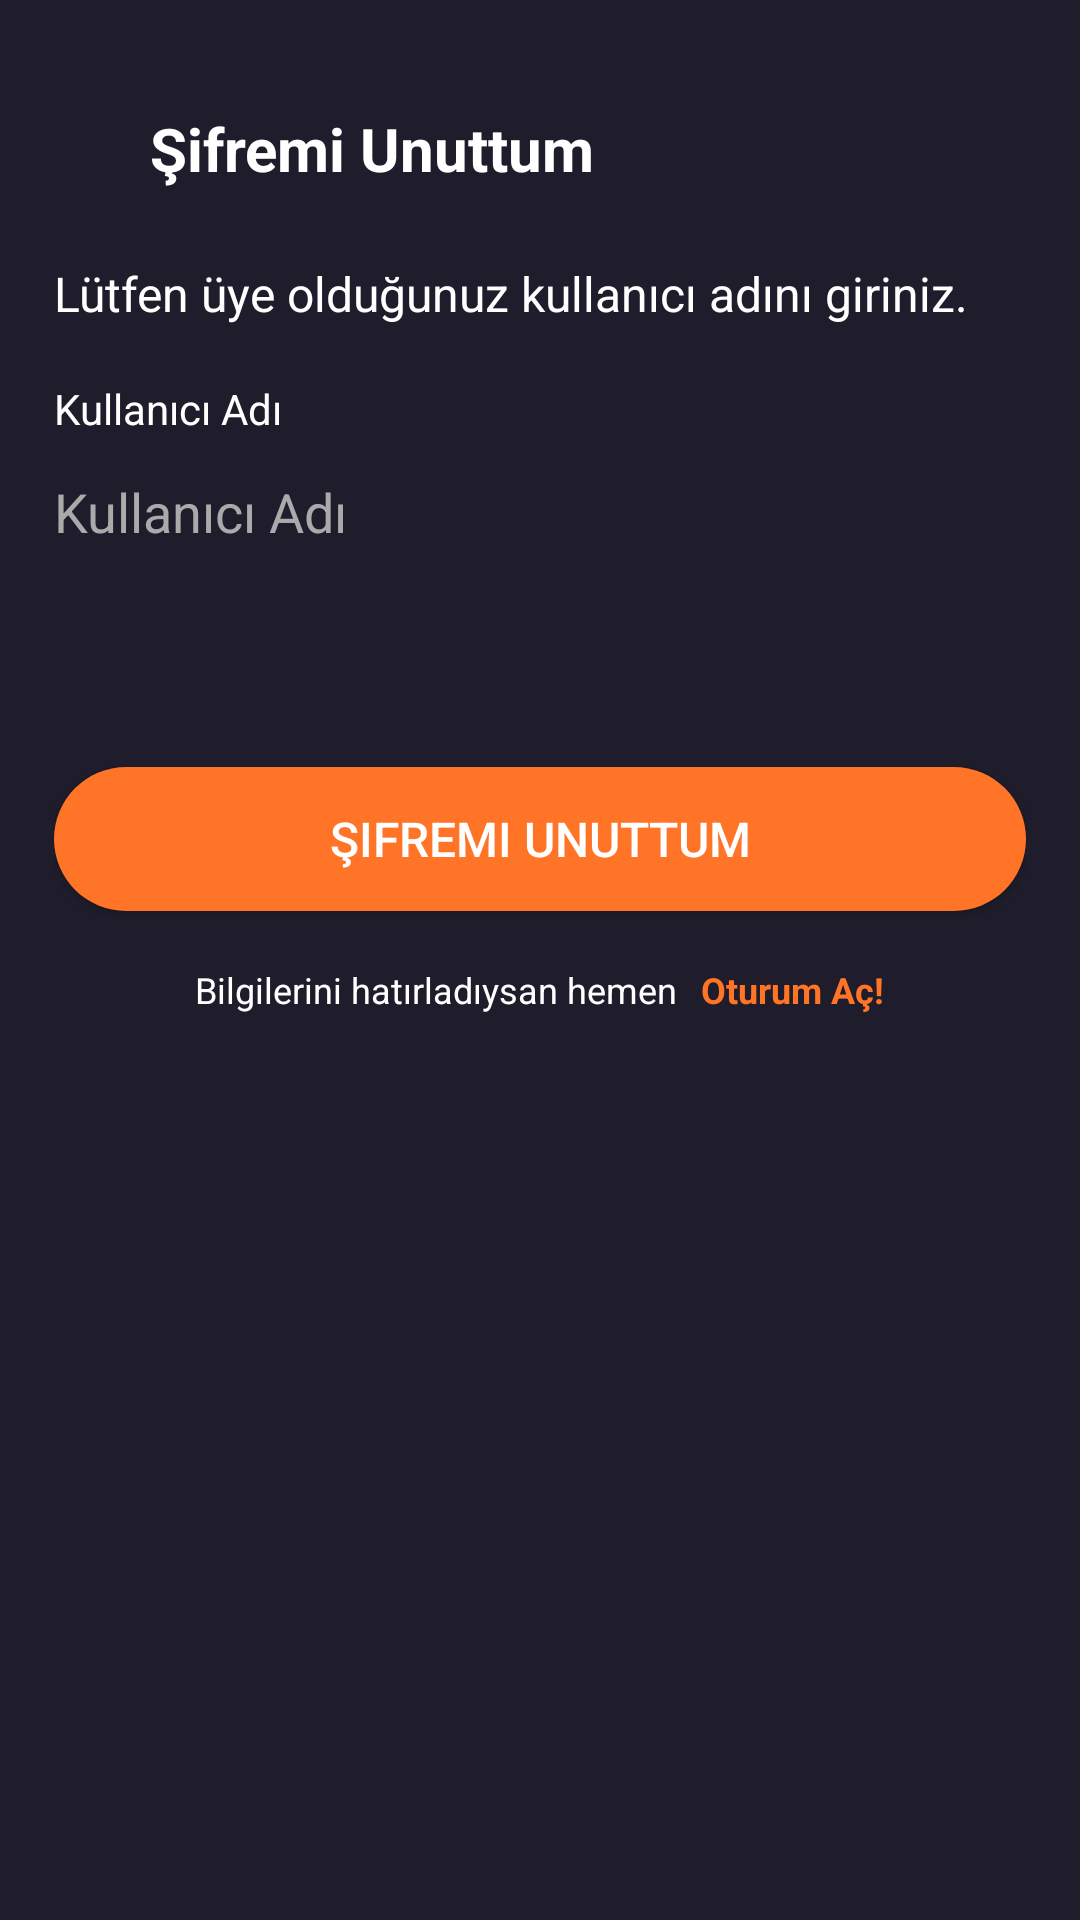

Android layout source for this screen:
<!-- AndroidManifest.xml: application theme Theme.MoviesAppKotlin -->
<!-- res/layout/activity_forgot_password.xml -->
<?xml version="1.0" encoding="utf-8"?>
<androidx.constraintlayout.widget.ConstraintLayout
    xmlns:android="http://schemas.android.com/apk/res/android"
    xmlns:app="http://schemas.android.com/apk/res-auto"
    xmlns:tools="http://schemas.android.com/tools"
    android:layout_width="match_parent"
    android:layout_height="match_parent"
    android:background="@color/colorPrimary"
    android:padding="@dimen/margin_medium"
    tools:context=".ui.activities.ForgotPasswordActivity">

    <LinearLayout
        android:id="@+id/headerLayout"
        android:layout_width="match_parent"
        android:layout_height="wrap_content"
        android:orientation="horizontal"
        android:gravity="center_vertical"
        android:layout_marginTop="@dimen/margin_medium"
        app:layout_constraintTop_toTopOf="parent"
        app:layout_constraintStart_toStartOf="parent"
        app:layout_constraintEnd_toEndOf="parent">

        <ImageView
            android:id="@+id/backIcon"
            android:layout_width="@dimen/icon_size_small"
            android:layout_height="@dimen/icon_size_small"
            android:src="@drawable/back"
            android:contentDescription="@string/back"
            android:layout_marginEnd="@dimen/margin_small" />

        <TextView
            android:id="@+id/textForgotPasswordHeader"
            android:layout_width="wrap_content"
            android:layout_height="wrap_content"
            android:text="@string/forgot_password_title"
            android:textColor="@color/white"
            android:textSize="@dimen/text_size_title"
            android:textStyle="bold" />
    </LinearLayout>

    <TextView
        android:id="@+id/textForgotPasswordInstruction"
        android:layout_width="match_parent"
        android:layout_height="wrap_content"
        android:layout_marginTop="@dimen/margin_large"
        android:text="@string/forgot_password_instruction"
        android:textColor="@color/white"
        android:textSize="@dimen/text_size_large"
        app:layout_constraintTop_toBottomOf="@id/headerLayout"
        app:layout_constraintStart_toStartOf="parent"
        app:layout_constraintEnd_toEndOf="parent" />

    <TextView
        android:id="@+id/textUserName"
        android:layout_width="match_parent"
        android:layout_height="wrap_content"
        android:layout_marginTop="@dimen/margin_medium"
        android:text="@string/username"
        android:textColor="@color/white"
        android:textSize="@dimen/text_size_medium"
        app:layout_constraintTop_toBottomOf="@id/textForgotPasswordInstruction"
        app:layout_constraintStart_toStartOf="parent"
        app:layout_constraintEnd_toEndOf="parent" />

    <EditText
        android:id="@+id/editTextForgotUserName"
        android:layout_width="match_parent"
        android:layout_height="@dimen/edittext_height"
        android:background="@drawable/edittext_background"
        android:textColor="@android:color/white"
        android:textColorHint="@color/darker_gray"
        android:hint="@string/username_hint"
        app:layout_constraintTop_toBottomOf="@id/textUserName"
        app:layout_constraintStart_toStartOf="parent"
        app:layout_constraintEnd_toEndOf="parent" />

    <androidx.appcompat.widget.AppCompatButton
        android:id="@+id/buttonForgotPassword"
        android:layout_width="match_parent"
        android:layout_height="@dimen/button_height"
        android:layout_marginTop="@dimen/margin_xxlarge"
        android:text="@string/forgot_password_button"
        android:textColor="@android:color/white"
        android:textSize="@dimen/text_size_large"
        android:background="@drawable/orange_button_background"
        app:layout_constraintTop_toBottomOf="@id/editTextForgotUserName"
        app:layout_constraintStart_toStartOf="parent"
        app:layout_constraintEnd_toEndOf="parent" />

    <LinearLayout
        android:id="@+id/layoutSignIn"
        android:layout_width="match_parent"
        android:layout_height="wrap_content"
        android:layout_marginTop="@dimen/margin_medium"
        android:gravity="center"
        android:orientation="horizontal"
        app:layout_constraintTop_toBottomOf="@id/buttonForgotPassword"
        app:layout_constraintStart_toStartOf="parent"
        app:layout_constraintEnd_toEndOf="parent">

        <TextView
            android:id="@+id/textViewRemembered"
            android:layout_width="wrap_content"
            android:layout_height="wrap_content"
            android:text="@string/remember_text"
            android:textColor="@color/white"
            android:textSize="@dimen/text_size_small" />

        <TextView
            android:id="@+id/textViewSignIn"
            android:layout_width="wrap_content"
            android:layout_height="wrap_content"
            android:text="@string/sign_in_text"
            android:textColor="@color/orange"
            android:textSize="@dimen/text_size_small"
            android:textStyle="bold"
            android:layout_marginStart="@dimen/margin_small"
            android:clickable="true"
            android:focusable="true" />
    </LinearLayout>
</androidx.constraintlayout.widget.ConstraintLayout>
<!-- resources referenced by this layout -->
<resources>
  <color name="colorPrimary">#1F1D2B</color>
  <color name="darker_gray">#AAAAAA</color>
  <color name="orange">#FF7427</color>
  <color name="white">#FFFFFFFF</color>
  <dimen name="button_height">42dp</dimen>
  <dimen name="edittext_height">44dp</dimen>
  <dimen name="icon_size_small">20dp</dimen>
  <dimen name="margin_large">24dp</dimen>
  <dimen name="margin_medium">16dp</dimen>
  <dimen name="margin_small">8dp</dimen>
  <dimen name="margin_xxlarge">48dp</dimen>
  <dimen name="text_size_large">16sp</dimen>
  <dimen name="text_size_medium">14sp</dimen>
  <dimen name="text_size_small">12sp</dimen>
  <dimen name="text_size_title">22sp</dimen>
  <!-- drawable orange_button_background (drawable) -->
  <?xml version="1.0" encoding="utf-8"?>
  <selector xmlns:android="http://schemas.android.com/apk/res/android">
  
      <item>
          <shape android:shape="rectangle">
              <solid android:color="@color/orange"/>
              <corners android:radius="50dp"/>
          </shape>
      </item>
  
  </selector>
  <string name="back">Geri</string>
  <string name="forgot_password_button">Şifremi Unuttum</string>
  <string name="forgot_password_instruction">Lütfen üye olduğunuz kullanıcı adını giriniz.</string>
  <string name="forgot_password_title">Şifremi Unuttum</string>
  <string name="remember_text">Bilgilerini hatırladıysan hemen</string>
  <string name="sign_in_text">Oturum Aç!</string>
  <string name="username">Kullanıcı Adı</string>
  <string name="username_hint">Kullanıcı Adı</string>
  <style name="Theme.MoviesAppKotlin" parent="Base.Theme.MoviesAppKotlin" />
  <style name="Base.Theme.MoviesAppKotlin" parent="Theme.Material3.DayNight.NoActionBar">
          <item name="android:statusBarColor">@color/colorPrimary</item>
          <item name="android:windowBackground">@color/colorPrimary</item>
      </style>
</resources>
